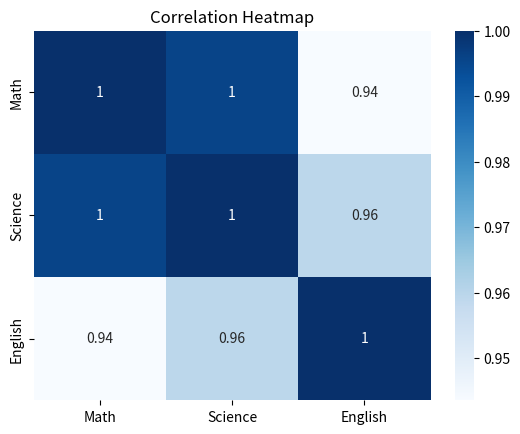

The matplotlib source for this figure:
# 5. Draw a heatmap for correlation matrix of a dataset.
import seaborn as sns
import matplotlib.pyplot as plt
import pandas as pd
data = pd.DataFrame({
    "Math": [80, 90, 70, 85, 95],
    "Science": [75, 88, 60, 80, 92],
    "English": [78, 82, 65, 75, 85]
})
corr = data.corr()
sns.heatmap(corr, annot=True, cmap="Blues")
plt.title("Correlation Heatmap")
plt.show()
print("Shomya Sarraf,23053668")
